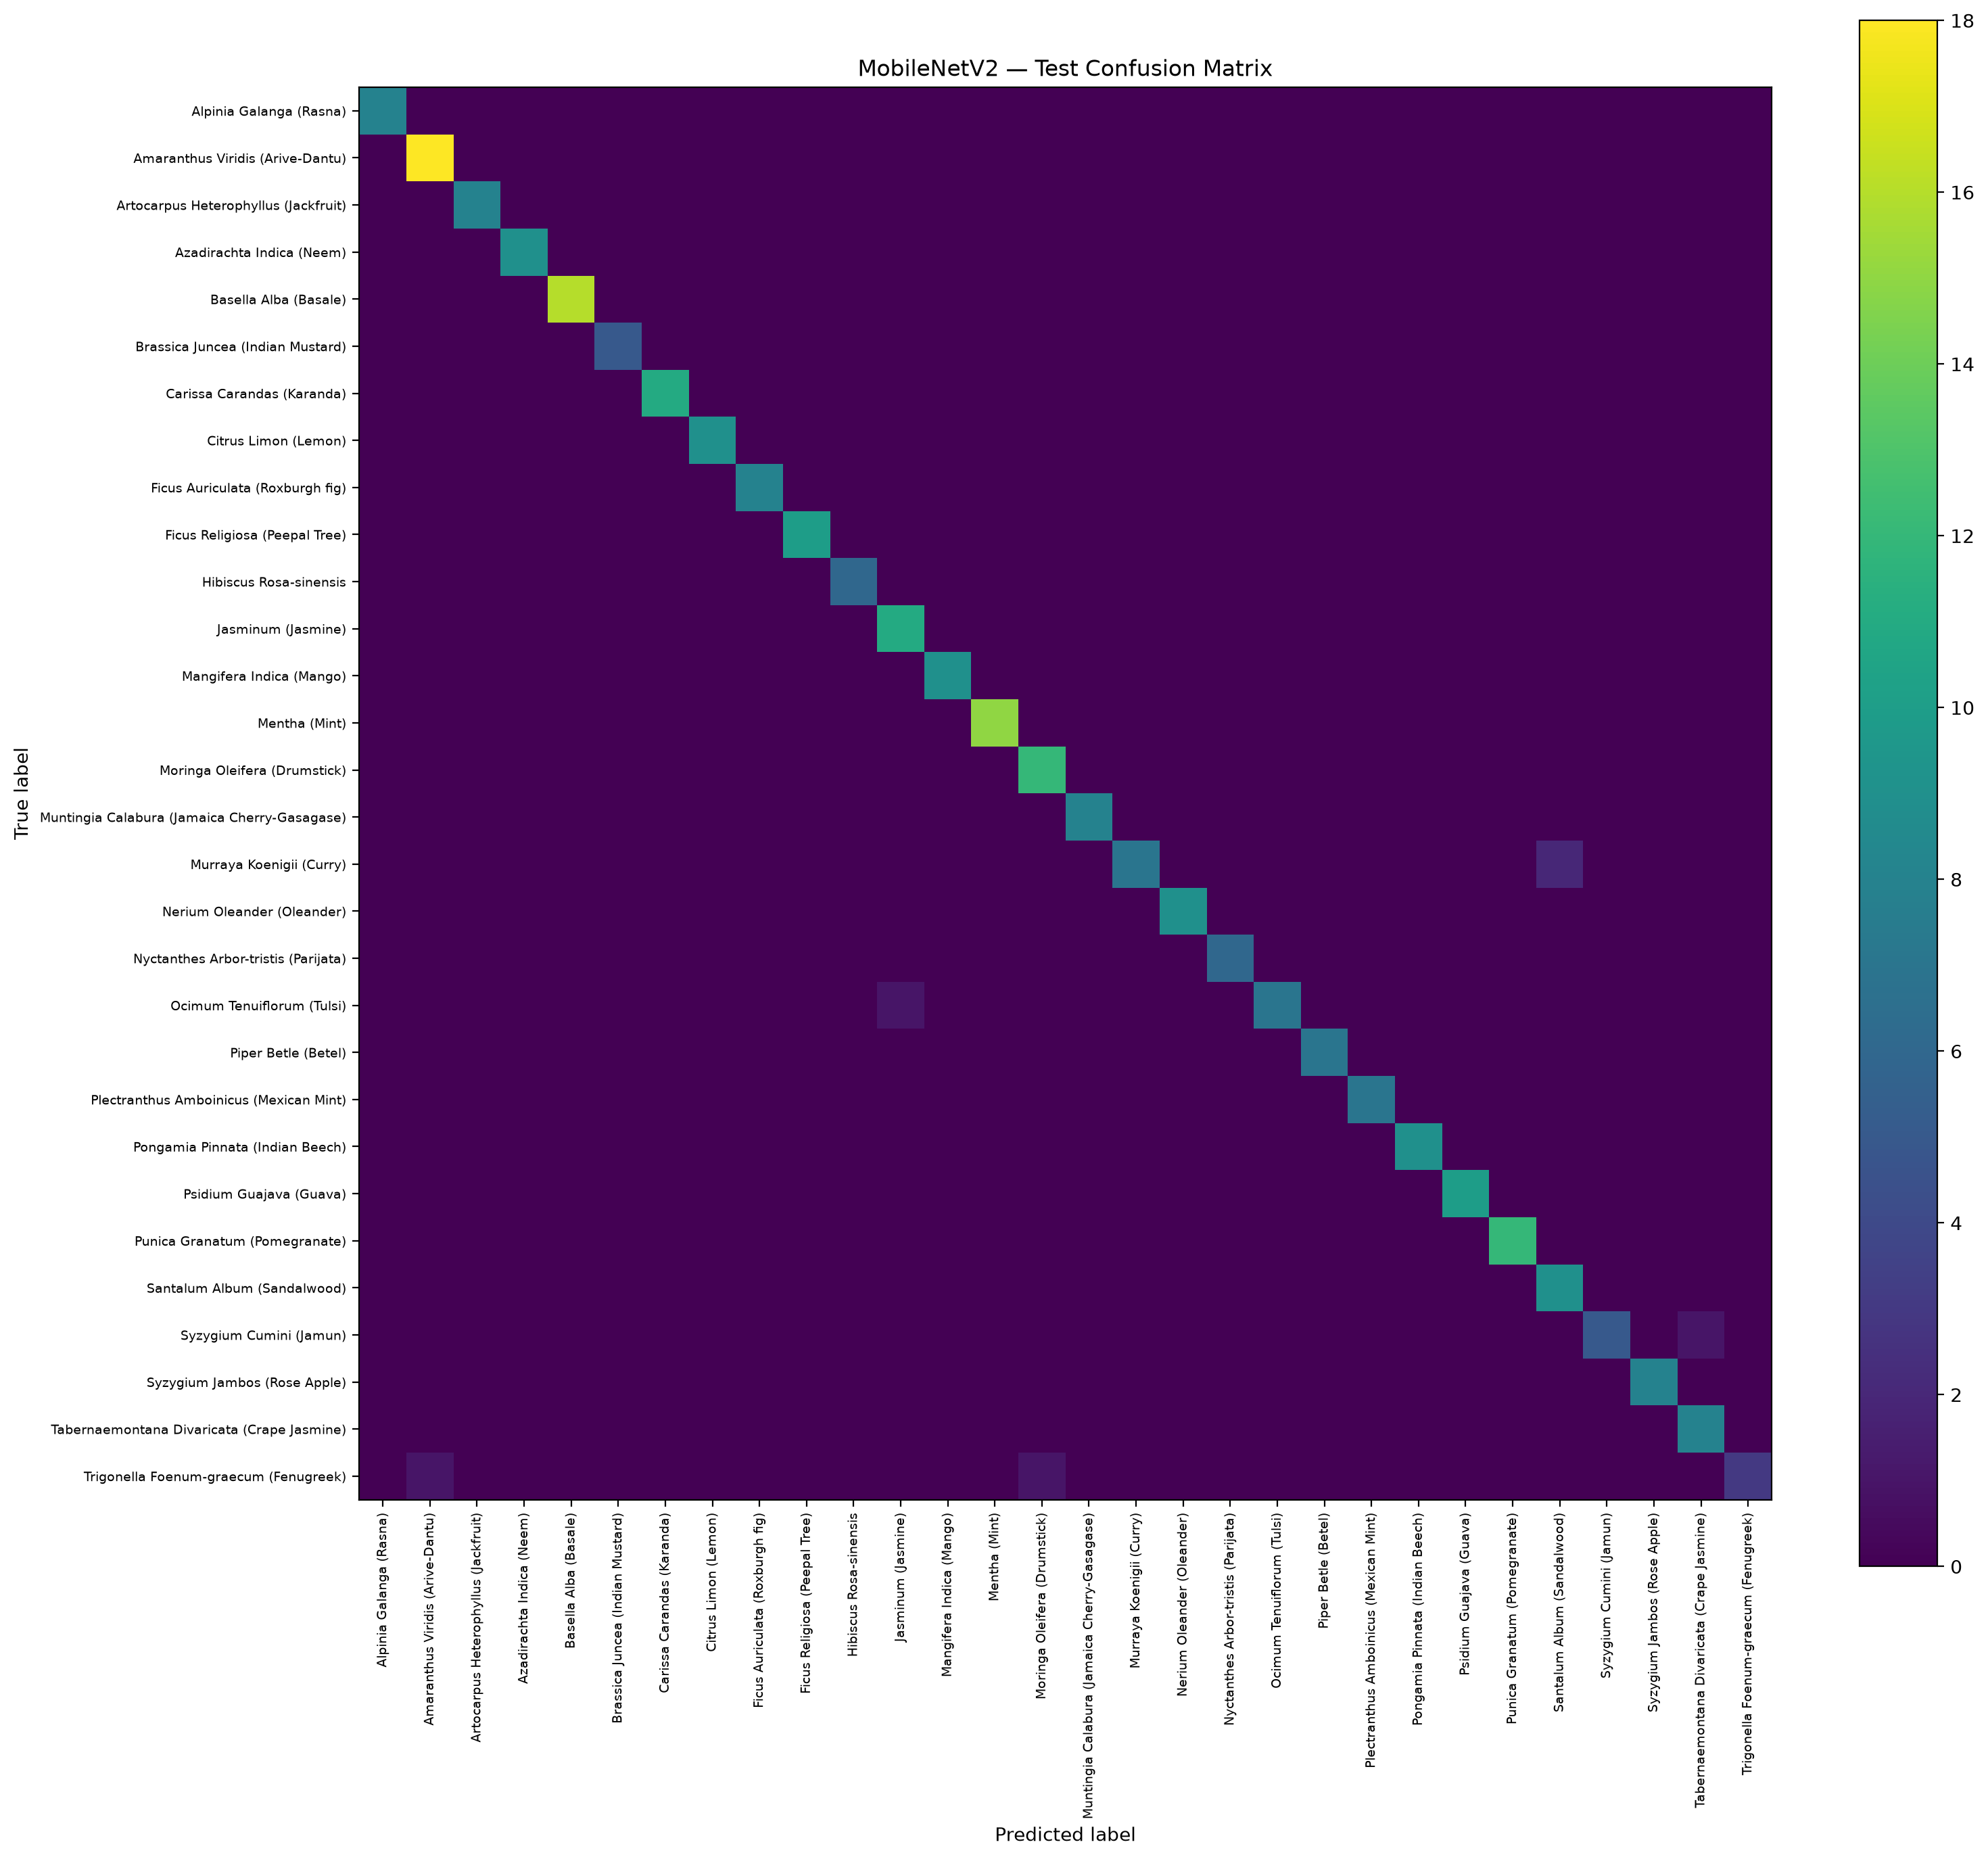

Values plotted in this chart, from the file beside it:
, Alpinia Galanga (Rasna), Amaranthus Viridis (Arive-Dantu), Artocarpus Heterophyllus (Jackfruit), Azadirachta Indica (Neem), Basella Alba (Basale), Brassica Juncea (Indian Mustard), Carissa Carandas (Karanda), Citrus Limon (Lemon), Ficus Auriculata (Roxburgh fig), Ficus Religiosa (Peepal Tree), Hibiscus Rosa-sinensis, Jasminum (Jasmine), Mangifera Indica (Mango), Mentha (Mint), Moringa Oleifera (Drumstick), Muntingia Calabura (Jamaica Cherry-Gasag…, Murraya Koenigii (Curry), Nerium Oleander (Oleander), Nyctanthes Arbor-tristis (Parijata), Ocimum Tenuiflorum (Tulsi), Piper Betle (Betel), Plectranthus Amboinicus (Mexican Mint), Pongamia Pinnata (Indian Beech)
Alpinia Galanga (Rasna), 8, 0, 0, 0, 0, 0, 0, 0, 0, 0, 0, 0, 0, 0, 0, 0, 0, 0, 0, 0, 0, 0, 0
Amaranthus Viridis (Arive-Dantu), 0, 18, 0, 0, 0, 0, 0, 0, 0, 0, 0, 0, 0, 0, 0, 0, 0, 0, 0, 0, 0, 0, 0
Artocarpus Heterophyllus (Jackfruit), 0, 0, 8, 0, 0, 0, 0, 0, 0, 0, 0, 0, 0, 0, 0, 0, 0, 0, 0, 0, 0, 0, 0
Azadirachta Indica (Neem), 0, 0, 0, 9, 0, 0, 0, 0, 0, 0, 0, 0, 0, 0, 0, 0, 0, 0, 0, 0, 0, 0, 0
Basella Alba (Basale), 0, 0, 0, 0, 16, 0, 0, 0, 0, 0, 0, 0, 0, 0, 0, 0, 0, 0, 0, 0, 0, 0, 0
Brassica Juncea (Indian Mustard), 0, 0, 0, 0, 0, 5, 0, 0, 0, 0, 0, 0, 0, 0, 0, 0, 0, 0, 0, 0, 0, 0, 0
Carissa Carandas (Karanda), 0, 0, 0, 0, 0, 0, 11, 0, 0, 0, 0, 0, 0, 0, 0, 0, 0, 0, 0, 0, 0, 0, 0
Citrus Limon (Lemon), 0, 0, 0, 0, 0, 0, 0, 9, 0, 0, 0, 0, 0, 0, 0, 0, 0, 0, 0, 0, 0, 0, 0
Ficus Auriculata (Roxburgh fig), 0, 0, 0, 0, 0, 0, 0, 0, 8, 0, 0, 0, 0, 0, 0, 0, 0, 0, 0, 0, 0, 0, 0
Ficus Religiosa (Peepal Tree), 0, 0, 0, 0, 0, 0, 0, 0, 0, 10, 0, 0, 0, 0, 0, 0, 0, 0, 0, 0, 0, 0, 0
Hibiscus Rosa-sinensis, 0, 0, 0, 0, 0, 0, 0, 0, 0, 0, 6, 0, 0, 0, 0, 0, 0, 0, 0, 0, 0, 0, 0
Jasminum (Jasmine), 0, 0, 0, 0, 0, 0, 0, 0, 0, 0, 0, 11, 0, 0, 0, 0, 0, 0, 0, 0, 0, 0, 0
Mangifera Indica (Mango), 0, 0, 0, 0, 0, 0, 0, 0, 0, 0, 0, 0, 9, 0, 0, 0, 0, 0, 0, 0, 0, 0, 0
Mentha (Mint), 0, 0, 0, 0, 0, 0, 0, 0, 0, 0, 0, 0, 0, 15, 0, 0, 0, 0, 0, 0, 0, 0, 0
Moringa Oleifera (Drumstick), 0, 0, 0, 0, 0, 0, 0, 0, 0, 0, 0, 0, 0, 0, 12, 0, 0, 0, 0, 0, 0, 0, 0
Muntingia Calabura (Jamaica Cherry-Gasag…, 0, 0, 0, 0, 0, 0, 0, 0, 0, 0, 0, 0, 0, 0, 0, 8, 0, 0, 0, 0, 0, 0, 0
Murraya Koenigii (Curry), 0, 0, 0, 0, 0, 0, 0, 0, 0, 0, 0, 0, 0, 0, 0, 0, 7, 0, 0, 0, 0, 0, 0
Nerium Oleander (Oleander), 0, 0, 0, 0, 0, 0, 0, 0, 0, 0, 0, 0, 0, 0, 0, 0, 0, 9, 0, 0, 0, 0, 0
Nyctanthes Arbor-tristis (Parijata), 0, 0, 0, 0, 0, 0, 0, 0, 0, 0, 0, 0, 0, 0, 0, 0, 0, 0, 6, 0, 0, 0, 0
Ocimum Tenuiflorum (Tulsi), 0, 0, 0, 0, 0, 0, 0, 0, 0, 0, 0, 1, 0, 0, 0, 0, 0, 0, 0, 7, 0, 0, 0
Piper Betle (Betel), 0, 0, 0, 0, 0, 0, 0, 0, 0, 0, 0, 0, 0, 0, 0, 0, 0, 0, 0, 0, 7, 0, 0
Plectranthus Amboinicus (Mexican Mint), 0, 0, 0, 0, 0, 0, 0, 0, 0, 0, 0, 0, 0, 0, 0, 0, 0, 0, 0, 0, 0, 7, 0
Pongamia Pinnata (Indian Beech), 0, 0, 0, 0, 0, 0, 0, 0, 0, 0, 0, 0, 0, 0, 0, 0, 0, 0, 0, 0, 0, 0, 9
Psidium Guajava (Guava), 0, 0, 0, 0, 0, 0, 0, 0, 0, 0, 0, 0, 0, 0, 0, 0, 0, 0, 0, 0, 0, 0, 0
Punica Granatum (Pomegranate), 0, 0, 0, 0, 0, 0, 0, 0, 0, 0, 0, 0, 0, 0, 0, 0, 0, 0, 0, 0, 0, 0, 0
Santalum Album (Sandalwood), 0, 0, 0, 0, 0, 0, 0, 0, 0, 0, 0, 0, 0, 0, 0, 0, 0, 0, 0, 0, 0, 0, 0
Syzygium Cumini (Jamun), 0, 0, 0, 0, 0, 0, 0, 0, 0, 0, 0, 0, 0, 0, 0, 0, 0, 0, 0, 0, 0, 0, 0
Syzygium Jambos (Rose Apple), 0, 0, 0, 0, 0, 0, 0, 0, 0, 0, 0, 0, 0, 0, 0, 0, 0, 0, 0, 0, 0, 0, 0
Tabernaemontana Divaricata (Crape Jasmin…, 0, 0, 0, 0, 0, 0, 0, 0, 0, 0, 0, 0, 0, 0, 0, 0, 0, 0, 0, 0, 0, 0, 0
Trigonella Foenum-graecum (Fenugreek), 0, 1, 0, 0, 0, 0, 0, 0, 0, 0, 0, 0, 0, 0, 1, 0, 0, 0, 0, 0, 0, 0, 0
